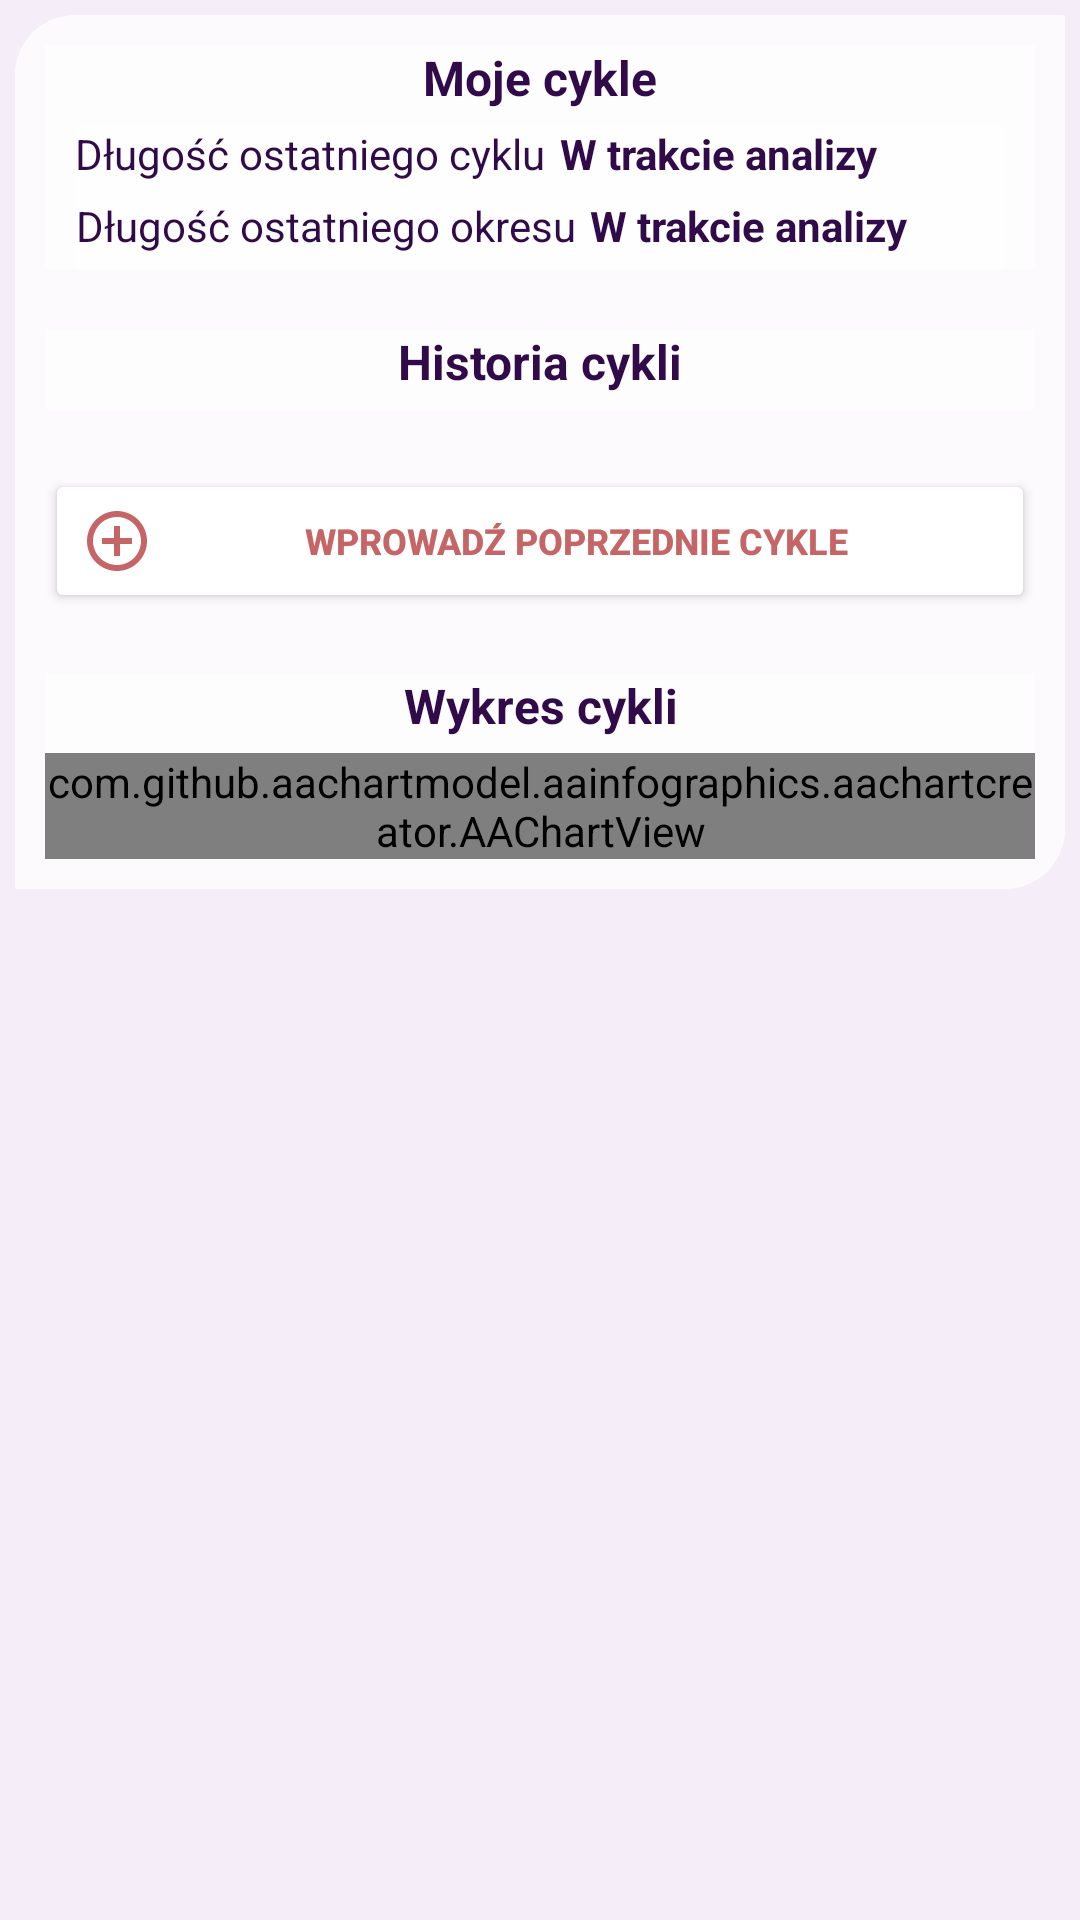

Write the Android layout XML for this screen, with the resource values it uses.
<!-- AndroidManifest.xml: application theme AppTheme -->
<!-- res/layout/fragment_report.xml -->
<?xml version="1.0" encoding="utf-8"?>
<ScrollView
    xmlns:android="http://schemas.android.com/apk/res/android"
    xmlns:app="http://schemas.android.com/apk/res-auto"
    xmlns:tools="http://schemas.android.com/tools"
    android:layout_width="match_parent"
    android:layout_height="match_parent"
    tools:context=".fragment.report.ReportFragment"
    android:background="@color/background_main_color"
    android:id="@+id/panelReport"
    >

    <LinearLayout
        android:layout_width="match_parent"
        android:layout_height="wrap_content"
        android:layout_margin="5dp"
        android:background="@drawable/card"
        android:orientation="vertical"
        app:layout_constraintBottom_toBottomOf="parent"
        app:layout_constraintStart_toStartOf="parent"
        app:layout_constraintTop_toTopOf="parent">

        <LinearLayout
            android:layout_width="match_parent"
            android:layout_height="wrap_content"
            android:layout_margin="10dp"
            android:background="@color/background_card_color"
            android:orientation="vertical"
            app:layout_constraintBottom_toBottomOf="parent"
            app:layout_constraintStart_toStartOf="parent"
            app:layout_constraintTop_toTopOf="parent">

            <TextView
                android:layout_width="match_parent"
                android:layout_height="wrap_content"
                android:text="Moje cykle"
                android:gravity="center"
                android:textColor="@color/colorAccent"
                android:textStyle="bold"
                android:textSize="16sp"
                android:paddingBottom="5dp"/>

            <LinearLayout
                android:layout_width="match_parent"
                android:layout_height="wrap_content"
                android:layout_marginHorizontal="10dp"
                android:background="@color/background_card_color"
                android:orientation="horizontal"
                app:layout_constraintBottom_toBottomOf="parent"
                app:layout_constraintStart_toStartOf="parent"
                app:layout_constraintTop_toTopOf="parent">

                <TextView
                    android:layout_width="wrap_content"
                    android:layout_height="wrap_content"
                    android:text="Długość ostatniego cyklu"
                    android:gravity="center"
                    android:textColor="@color/colorAccent"
                    android:textSize="14sp"
                    android:paddingBottom="5dp"
                    android:layout_marginRight="5dp"/>

                <TextView
                    android:id="@+id/lengthLastCycle"
                    android:layout_width="wrap_content"
                    android:layout_height="wrap_content"
                    android:text="@string/duringAnalysis"
                    android:textColor="@color/colorAccent"
                    android:textSize="14sp"
                    android:textStyle="bold"
                    android:paddingBottom="5dp"
                    tools:ignore="DuplicateIds" />
            </LinearLayout>

            <LinearLayout
                android:layout_width="match_parent"
                android:layout_height="wrap_content"
                android:layout_marginHorizontal="10dp"
                android:background="@color/background_card_color"
                android:orientation="horizontal"
                app:layout_constraintBottom_toBottomOf="parent"
                app:layout_constraintStart_toStartOf="parent"
                app:layout_constraintTop_toTopOf="parent">

                <TextView
                    android:layout_width="wrap_content"
                    android:layout_height="wrap_content"
                    android:text="Długość ostatniego okresu"
                    android:gravity="center"
                    android:textColor="@color/colorAccent"
                    android:textSize="14sp"
                    android:paddingBottom="5dp"
                    android:layout_marginRight="5dp"/>

                <TextView
                    android:id="@+id/lengthLastPeriod"
                    android:layout_width="wrap_content"
                    android:layout_height="wrap_content"
                    android:text="W trakcie analizy"
                    android:textColor="@color/colorAccent"
                    android:textSize="14sp"
                    android:textStyle="bold"
                    android:paddingBottom="5dp"/>
            </LinearLayout>

        </LinearLayout>


    <LinearLayout
        android:layout_width="match_parent"
        android:layout_height="wrap_content"
        android:layout_margin="10dp"
        android:background="@color/background_card_color"
        android:orientation="vertical"
        app:layout_constraintBottom_toBottomOf="parent"
        app:layout_constraintStart_toStartOf="parent"
        app:layout_constraintTop_toTopOf="parent">

        <TextView
            android:layout_width="match_parent"
            android:layout_height="wrap_content"
            android:text="Historia cykli"
            android:gravity="center"
            android:textColor="@color/colorAccent"
            android:textStyle="bold"
            android:textSize="16sp"
            android:paddingBottom="5dp"/>

        <androidx.recyclerview.widget.RecyclerView
            android:id="@+id/mainRecyclerView"
            android:layout_width="match_parent"
            android:layout_height="match_parent"
            tools:listitem="@layout/list_card_view" />

    </LinearLayout>

        <Button
            android:id="@+id/previousCycle"
            android:layout_width="match_parent"
            android:layout_height="48dp"
            android:layout_margin="10dp"
            android:drawableLeft="@drawable/ic_add_cycle"
            android:text="Wprowadź poprzednie cykle"
            android:textAlignment="center"
            android:textColor="#C66565"
            android:textSize="12sp"
            android:textStyle="bold"
            android:backgroundTint="@color/white"/>


    <LinearLayout
        android:layout_width="match_parent"
        android:layout_height="wrap_content"
        android:layout_margin="10dp"
        android:background="@color/background_card_color"
        android:orientation="vertical"
        app:layout_constraintBottom_toBottomOf="parent"
        app:layout_constraintStart_toStartOf="parent"
        app:layout_constraintTop_toTopOf="parent">

        <TextView
            android:layout_width="match_parent"
            android:layout_height="wrap_content"
            android:text="Wykres cykli"
            android:gravity="center"
            android:textColor="@color/colorAccent"
            android:textStyle="bold"
            android:textSize="16sp"
            android:paddingBottom="5dp"/>

        <com.github.aachartmodel.aainfographics.aachartcreator.AAChartView
            android:id="@+id/aa_chart_view"
            android:layout_width="match_parent"
            android:layout_height="match_parent">

        </com.github.aachartmodel.aainfographics.aachartcreator.AAChartView>

    </LinearLayout>
    </LinearLayout>

</ScrollView>
<!-- res/layout/list_card_view.xml (included above) -->
<?xml version="1.0" encoding="utf-8"?>
<androidx.cardview.widget.CardView
    xmlns:android="http://schemas.android.com/apk/res/android"
    xmlns:app="http://schemas.android.com/apk/res-auto"
    android:layout_width="match_parent"
    android:layout_height="wrap_content"
    android:layout_margin="10dp"
    app:cardElevation="6dp">

    <LinearLayout
        android:layout_width="match_parent"
        android:layout_height="wrap_content"
        android:layout_margin="10dp"
        android:background="@color/background_card_color"
        android:orientation="vertical"
        app:layout_constraintBottom_toBottomOf="parent"
        app:layout_constraintStart_toStartOf="parent"
        app:layout_constraintTop_toTopOf="parent">



        <LinearLayout
            android:layout_width="match_parent"
            android:layout_height="wrap_content"
            android:layout_marginHorizontal="10dp"
            android:background="@color/background_card_color"
            android:orientation="horizontal"
            app:layout_constraintBottom_toBottomOf="parent"
            app:layout_constraintStart_toStartOf="parent"
            app:layout_constraintTop_toTopOf="parent">

            <TextView
                android:layout_width="wrap_content"
                android:layout_height="wrap_content"
                android:text="Czas trwania"
                android:gravity="center"
                android:textColor="@color/colorAccent"
                android:textSize="16sp"
                android:paddingBottom="5dp"
                android:layout_marginRight="5dp"/>

            <TextView
                android:id="@+id/timeCycle"
                android:layout_width="wrap_content"
                android:layout_height="wrap_content"
                android:text="@string/duringAnalysis"
                android:textColor="@color/colorAccent"
                android:textSize="14sp"
                android:textStyle="bold"
                android:paddingBottom="5dp" />
        </LinearLayout>

        <LinearLayout
            android:layout_width="match_parent"
            android:layout_height="wrap_content"
            android:layout_marginHorizontal="10dp"
            android:background="@color/background_card_color"
            android:orientation="horizontal"
            app:layout_constraintBottom_toBottomOf="parent"
            app:layout_constraintStart_toStartOf="parent"
            app:layout_constraintTop_toTopOf="parent">

            <TextView
                android:layout_width="wrap_content"
                android:layout_height="wrap_content"
                android:text="Długość cyklu"
                android:gravity="center"
                android:textColor="@color/colorAccent"
                android:textSize="14sp"
                android:paddingBottom="5dp"
                android:layout_marginRight="5dp"/>

            <TextView
                android:id="@+id/timePeriod"
                android:layout_width="wrap_content"
                android:layout_height="wrap_content"
                android:text="W trakcie analizy"
                android:textColor="@color/colorAccent"
                android:textSize="12sp"
                android:textStyle="normal"
                android:paddingBottom="5dp"/>


        </LinearLayout>

        <LinearLayout
            android:layout_width="match_parent"
            android:layout_height="wrap_content"
            android:layout_marginHorizontal="10dp"
            android:background="@color/background_card_color"
            android:orientation="horizontal"
            app:layout_constraintBottom_toBottomOf="parent"
            app:layout_constraintStart_toStartOf="parent"
            app:layout_constraintTop_toTopOf="parent">

            <TextView
                android:layout_width="wrap_content"
                android:layout_height="wrap_content"
                android:text="Długość okresu"
                android:gravity="center"
                android:textColor="@color/colorAccent"
                android:textSize="14sp"
                android:paddingBottom="5dp"
                android:layout_marginRight="5dp"/>

            <TextView
                android:id="@+id/lengthPeriod"
                android:layout_width="wrap_content"
                android:layout_height="wrap_content"
                android:text="W trakcie analizy"
                android:textColor="@color/colorAccent"
                android:textSize="12sp"
                android:textStyle="normal"
                android:paddingBottom="5dp"/>


        </LinearLayout>



    </LinearLayout>
</androidx.cardview.widget.CardView>
<!-- resources referenced by this layout -->
<resources>
  <color name="background_card_color">#B7FFFFFF</color>
  <color name="background_main_color">#BEF2E7F6</color>
  <color name="colorAccent">#310A4A</color>
  <color name="white">#FFFFFFFF</color>
  <!-- drawable card (drawable) -->
  <?xml version="1.0" encoding="utf-8"?>
  <shape xmlns:android="http://schemas.android.com/apk/res/android"
      android:shape="rectangle" >
  
      <solid android:color="@color/background_card_color" />
  
      <corners
          android:radius="20dp"
          android:topLeftRadius="20dp"
          android:topRightRadius="0dp"
          android:bottomRightRadius="20dp"
          android:bottomLeftRadius="0dp"/>
      
  
  </shape>
  <!-- drawable ic_add_cycle (drawable) -->
  <vector android:height="24dp" android:tint="#C66565"
      android:viewportHeight="24" android:viewportWidth="24"
      android:width="24dp" xmlns:android="http://schemas.android.com/apk/res/android">
      <path android:fillColor="@android:color/white" android:pathData="M13,7h-2v4L7,11v2h4v4h2v-4h4v-2h-4L13,7zM12,2C6.49,2 2,6.49 2,12s4.49,10 10,10 10,-4.49 10,-10S17.51,2 12,2zM12,20c-4.41,0 -8,-3.59 -8,-8s3.59,-8 8,-8 8,3.59 8,8 -3.59,8 -8,8z"/>
  </vector>
  <string name="duringAnalysis">W trakcie analizy</string>
  <style name="AppTheme" parent="Theme.MaterialComponents.Light">
      </style>
</resources>
